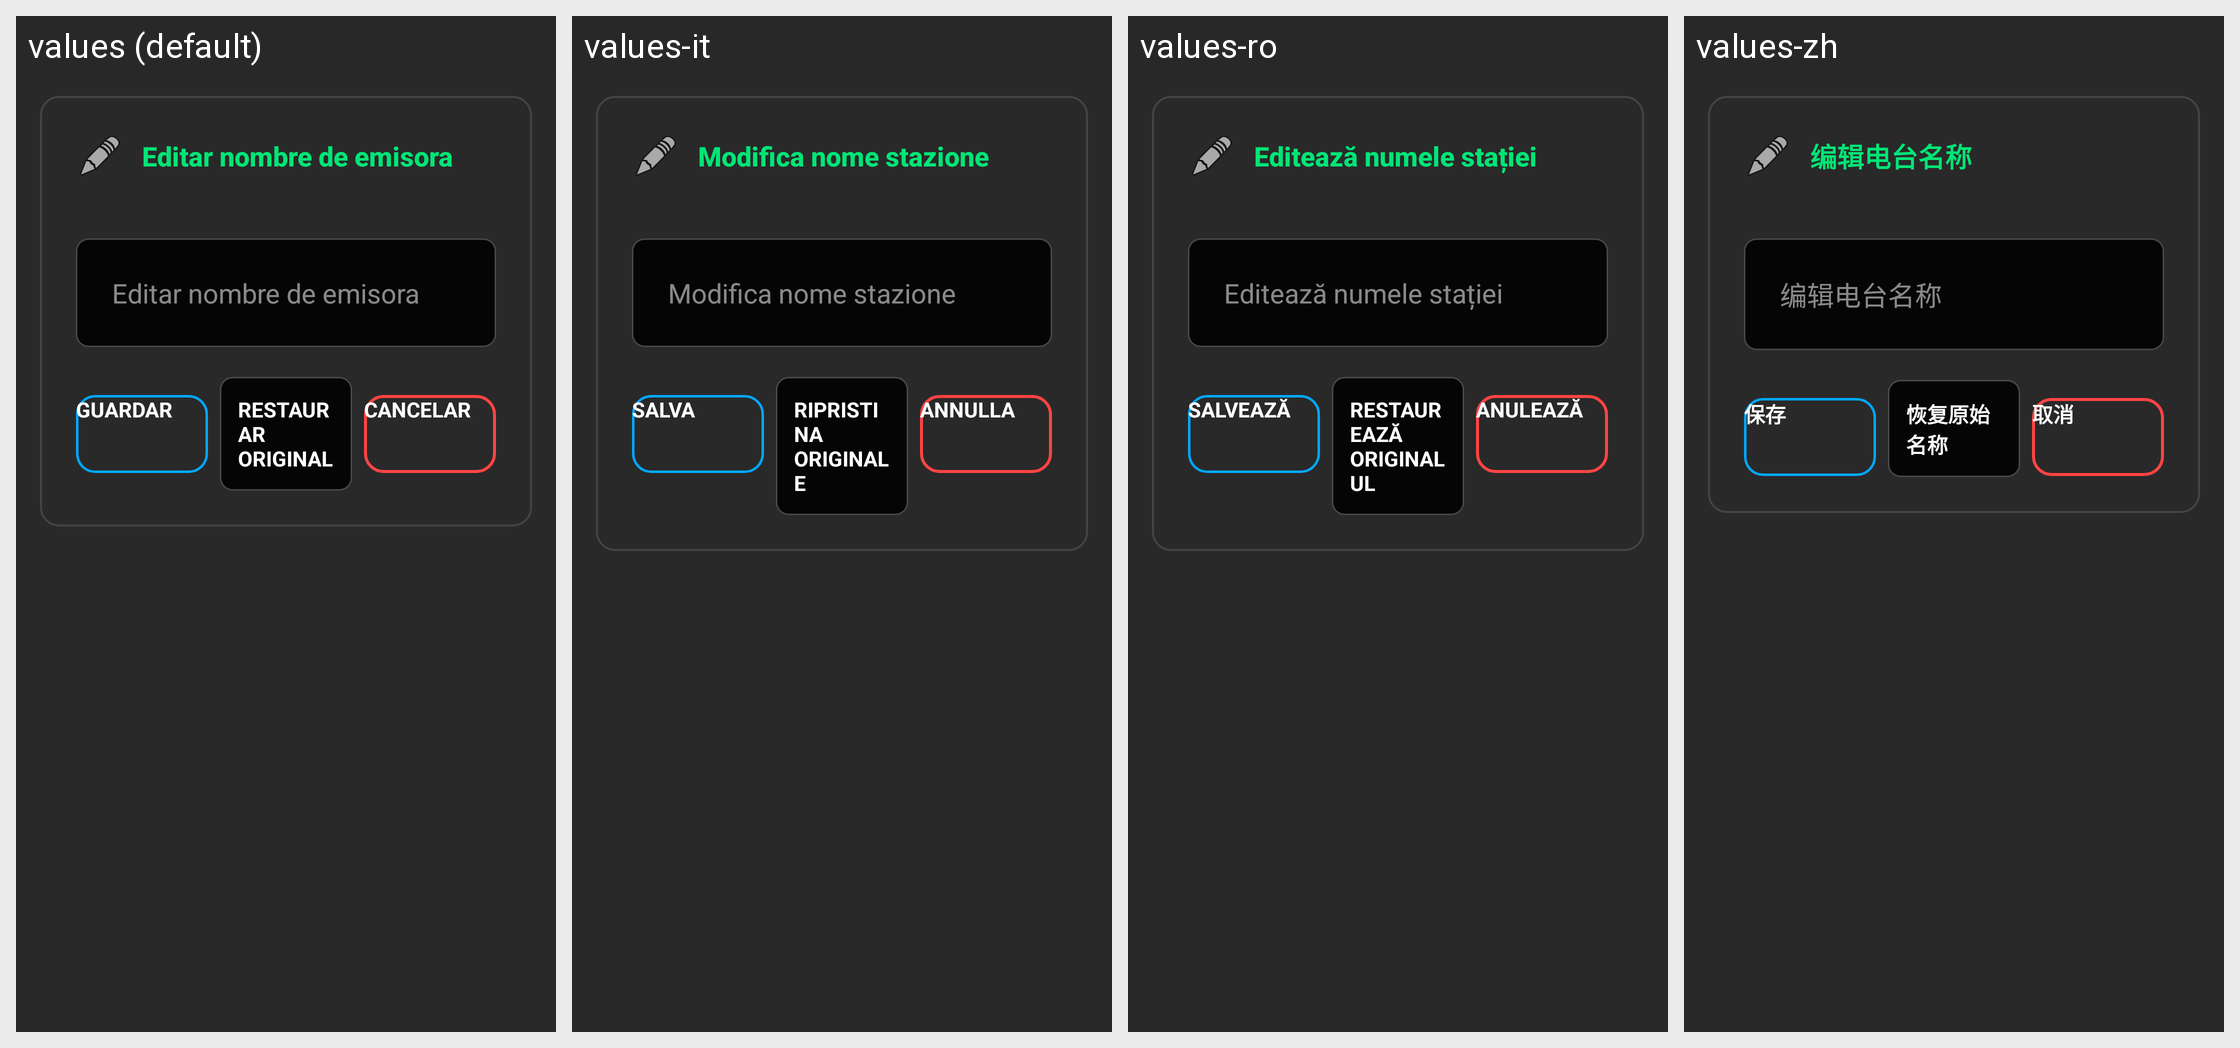

This grid shows one Android layout under several languages. Give, for every string resource on the screen, its name, the default text and each shown locale's text.
Android screen res/layout/dialog_edit_station_name.xml rendered under 4 locales, left to right: values (default), values-it, values-ro, values-zh. Device: Nexus 5 (rendered at 1080×1920; each locale shown at half size, 540×960, under a caption strip naming it); theme Theme.OpenRadioFm.
Other locales in the repository, not shown: values-de, values-en, values-fr, values-hu, values-ja, values-pt, values-ru, values-sr, values-uk.
Strings drawn on this screen, with the default value and each locale's value (text and hints the layout hard-codes, and strings that could not be matched under every locale, appear in the picture but are not listed):

edit_station_name
  values: Editar nombre de emisora
  values-it: Modifica nome stazione
  values-ro: Editează numele stației
  values-zh: 编辑电台名称

dialog_btn_save
  values: Guardar
  values-it: Salva
  values-ro: Salvează
  values-zh: 保存

dialog_btn_restore_original
  values: Restaurar original
  values-it: Ripristina originale
  values-ro: Restaurează originalul
  values-zh: 恢复原始名称

cancel
  values: Cancelar
  values-it: Annulla
  values-ro: Anulează
  values-zh: 取消
